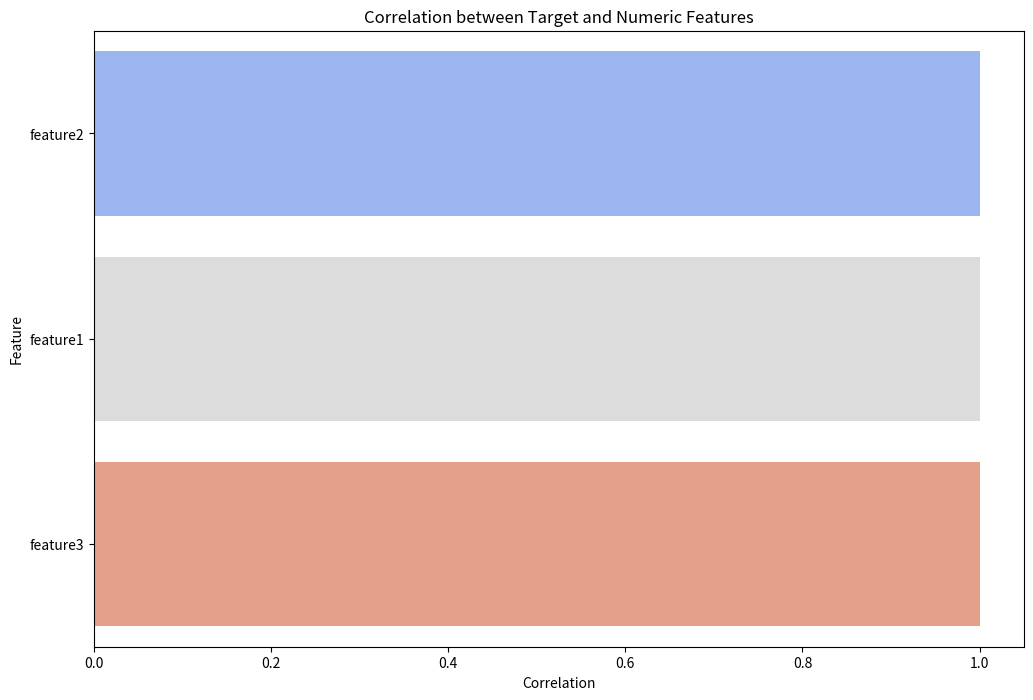

Source code (Python):
import pandas as pd
import seaborn as sns
import matplotlib.pyplot as plt


def plot_feature_target_correlations(target, features):
    """
    Plots the correlation between the target and each numeric feature in the features DataFrame.

    Parameters:
    target (pd.Series): The target variable.
    features (pd.DataFrame): The DataFrame containing feature variables.
    """
    # Select only numeric columns
    numeric_features = features.select_dtypes(include=['number'])

    # Calculate correlations
    correlations = numeric_features.apply(lambda x: x.corr(target))

    # Create a DataFrame for correlations
    corr_df = correlations.reset_index()
    corr_df.columns = ['Feature', 'Correlation']

    # Sort the DataFrame by correlation value
    corr_df = corr_df.sort_values(by='Correlation', ascending=False)

    # Plot the correlations
    plt.figure(figsize=(12, 8))
    sns.barplot(data=corr_df, x='Correlation', y='Feature', palette='coolwarm')
    plt.title('Correlation between Target and Numeric Features')
    plt.xlabel('Correlation')
    plt.ylabel('Feature')
    plt.show()


# Example usage
data = {
    'feature1': [1, 2, 3, 4, 5],
    'feature2': [10, 20, 30, 40, 50],
    'feature3': [100, 200, 300, 400, 500],
    'feature4': ['a', 'b', 'c', 'd', 'e'],  # Non-numeric feature
    'target': [10, 12, 14, 16, 18]
}

df = pd.DataFrame(data)
target = df['target']
features = df.drop(columns=['target'])

plot_feature_target_correlations(target, features)
